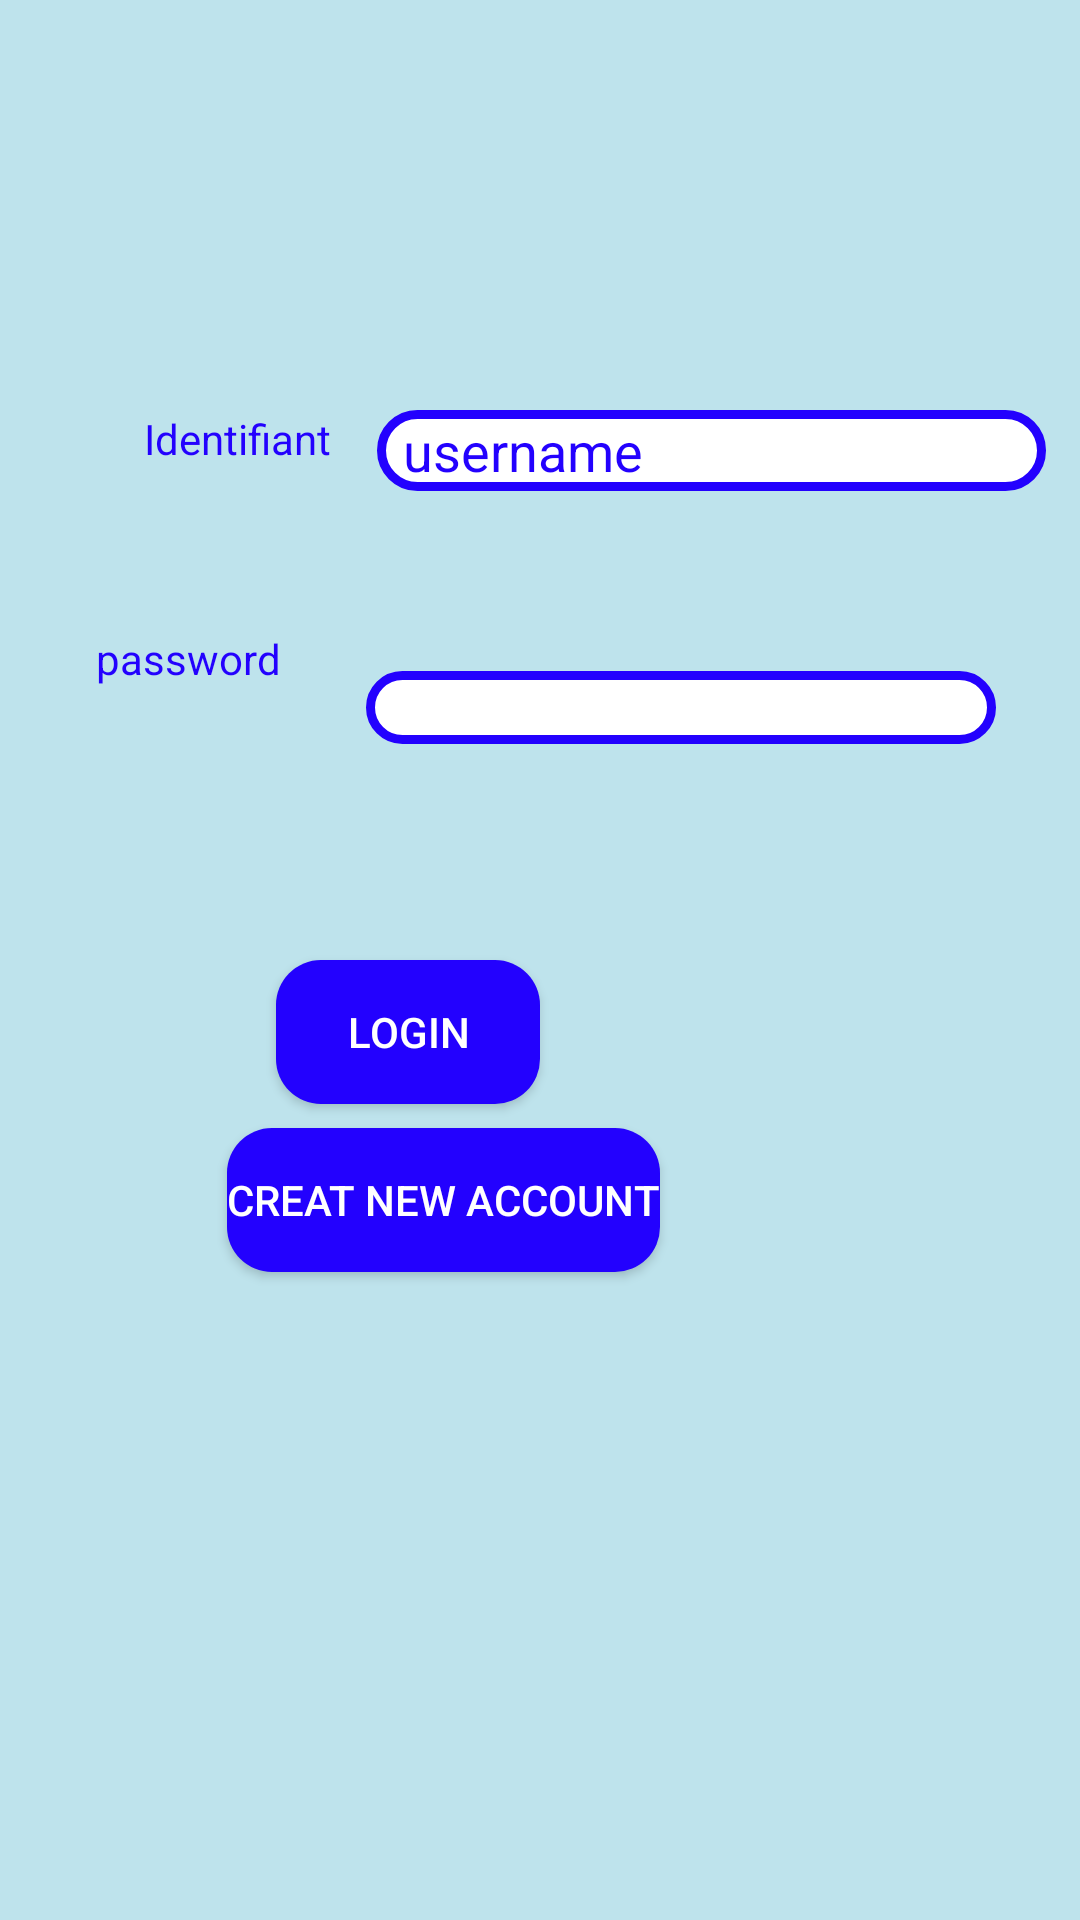

The Android layout XML behind this screen, and the referenced resources:
<!-- AndroidManifest.xml: application theme AppTheme -->
<!-- res/layout/activity_login.xml -->
<?xml version="1.0" encoding="utf-8"?>
<android.support.constraint.ConstraintLayout xmlns:android="http://schemas.android.com/apk/res/android"
    xmlns:app="http://schemas.android.com/apk/res-auto"
    xmlns:tools="http://schemas.android.com/tools"
    android:layout_width="match_parent"
    android:layout_height="match_parent"
    android:background="@color/bleu_clair"
    tools:context=".activity.Login">

    <EditText
        android:id="@+id/username_1"
        android:layout_width="223dp"
        android:layout_height="27dp"
        android:layout_marginStart="8dp"
        android:layout_marginLeft="8dp"

        android:layout_marginTop="8dp"
        android:layout_marginEnd="24dp"
        android:layout_marginRight="24dp"
        android:layout_marginBottom="60dp"
        android:background="@drawable/edit_bleu"
        android:ems="10"
        android:inputType="textPersonName"
        android:text="  username"
        android:textColor="@color/bleu_fonce"
        android:textSize="18sp"
        app:layout_constraintBottom_toTopOf="@+id/password_1"
        app:layout_constraintEnd_toEndOf="parent"
        app:layout_constraintStart_toEndOf="@+id/textView"
        app:layout_constraintTop_toTopOf="parent"
        app:layout_constraintVertical_bias="1.0" />

    <EditText
        android:id="@+id/password_1"
        android:layout_width="wrap_content"
        android:layout_height="wrap_content"
        android:layout_marginEnd="28dp"
        android:layout_marginRight="28dp"
        android:layout_marginBottom="72dp"

        android:background="@drawable/edit_bleu"
        android:ems="10"
        android:inputType="textPassword"
        app:layout_constraintBottom_toTopOf="@+id/button_login"
        app:layout_constraintEnd_toEndOf="parent" />

    <TextView
        android:id="@+id/textView"
        android:layout_width="82dp"
        android:layout_height="40dp"
        android:layout_marginStart="48dp"
        android:layout_marginLeft="48dp"
        android:layout_marginTop="8dp"
        android:layout_marginBottom="32dp"
        android:background="#00CF9E9E"
        android:drawableBottom="@android:color/holo_blue_bright"
        android:text="Identifiant"
        android:textColor="@color/bleu_fonce"
        app:layout_constraintBottom_toTopOf="@+id/textView2"
        app:layout_constraintStart_toStartOf="parent"
        app:layout_constraintTop_toTopOf="parent"
        app:layout_constraintVertical_bias="0.989" />

    <TextView
        android:id="@+id/textView2"
        android:layout_width="73dp"
        android:layout_height="46dp"
        android:layout_marginStart="16dp"
        android:layout_marginLeft="16dp"
        android:layout_marginEnd="8dp"
        android:layout_marginRight="8dp"
        android:layout_marginBottom="64dp"
        android:text="password"
        android:textColor="@color/bleu_fonce"
        app:layout_constraintBottom_toTopOf="@+id/button_login"
        app:layout_constraintEnd_toStartOf="@+id/password_1"
        app:layout_constraintHorizontal_bias="0.642"
        app:layout_constraintStart_toStartOf="parent" />

    <Button
        android:id="@+id/button_login"
        android:layout_width="wrap_content"
        android:layout_height="wrap_content"
        android:layout_marginStart="8dp"
        android:layout_marginLeft="8dp"
        android:layout_marginEnd="180dp"
        android:layout_marginRight="180dp"
        android:layout_marginBottom="8dp"
        android:background="@drawable/boutton_bleu"
        android:text="Login"
        android:textColor="#FFFFFF"
        app:layout_constraintBottom_toTopOf="@+id/button_creat_new_account"
        app:layout_constraintEnd_toEndOf="parent"
        app:layout_constraintHorizontal_bias="1.0"
        app:layout_constraintStart_toStartOf="parent" />

    <Button
        android:id="@+id/button_creat_new_account"
        android:layout_width="wrap_content"
        android:layout_height="wrap_content"
        android:layout_marginStart="8dp"
        android:layout_marginLeft="8dp"
        android:layout_marginEnd="140dp"
        android:layout_marginRight="140dp"
        android:layout_marginBottom="216dp"
        android:background="@drawable/boutton_bleu"
        android:text="Creat New Account"
        android:textColor="#FFFFFF"
        app:layout_constraintBottom_toBottomOf="parent"
        app:layout_constraintEnd_toEndOf="parent"
        app:layout_constraintHorizontal_bias="1.0"
        app:layout_constraintStart_toStartOf="parent" />

</android.support.constraint.ConstraintLayout>
<!-- resources referenced by this layout -->
<resources>
  <color name="bleu_clair">#BEE3EC</color>
  <color name="bleu_fonce">#2301FE</color>
  <!-- drawable boutton_bleu (drawable) -->
  <?xml version="1.0" encoding="utf-8"?>
  <shape xmlns:android="http://schemas.android.com/apk/res/android">
      <corners
          android:radius="15dp"
          />
      <solid
          android:color="@color/bleu_fonce"
          />
      <padding
          android:left="0dp"
          android:top="5dp"
          android:right="0dp"
          android:bottom="5dp"
          />
  </shape>
  <!-- drawable edit_bleu (drawable) -->
  <?xml version="1.0" encoding="utf-8"?>
  <shape xmlns:android="http://schemas.android.com/apk/res/android">
      <corners
          android:radius="20dp"
          />
      <solid
          android:color="#FFFFFF"
          />
      <padding
          android:left="0dp"
          android:top="0dp"
          android:right="0dp"
          android:bottom="0dp"
          />
      <stroke
          android:width="3dp"
          android:color="@color/bleu_fonce"
          />
  </shape>
  <style name="AppTheme" parent="Theme.AppCompat.Light.DarkActionBar">
          
  
      </style>
</resources>
